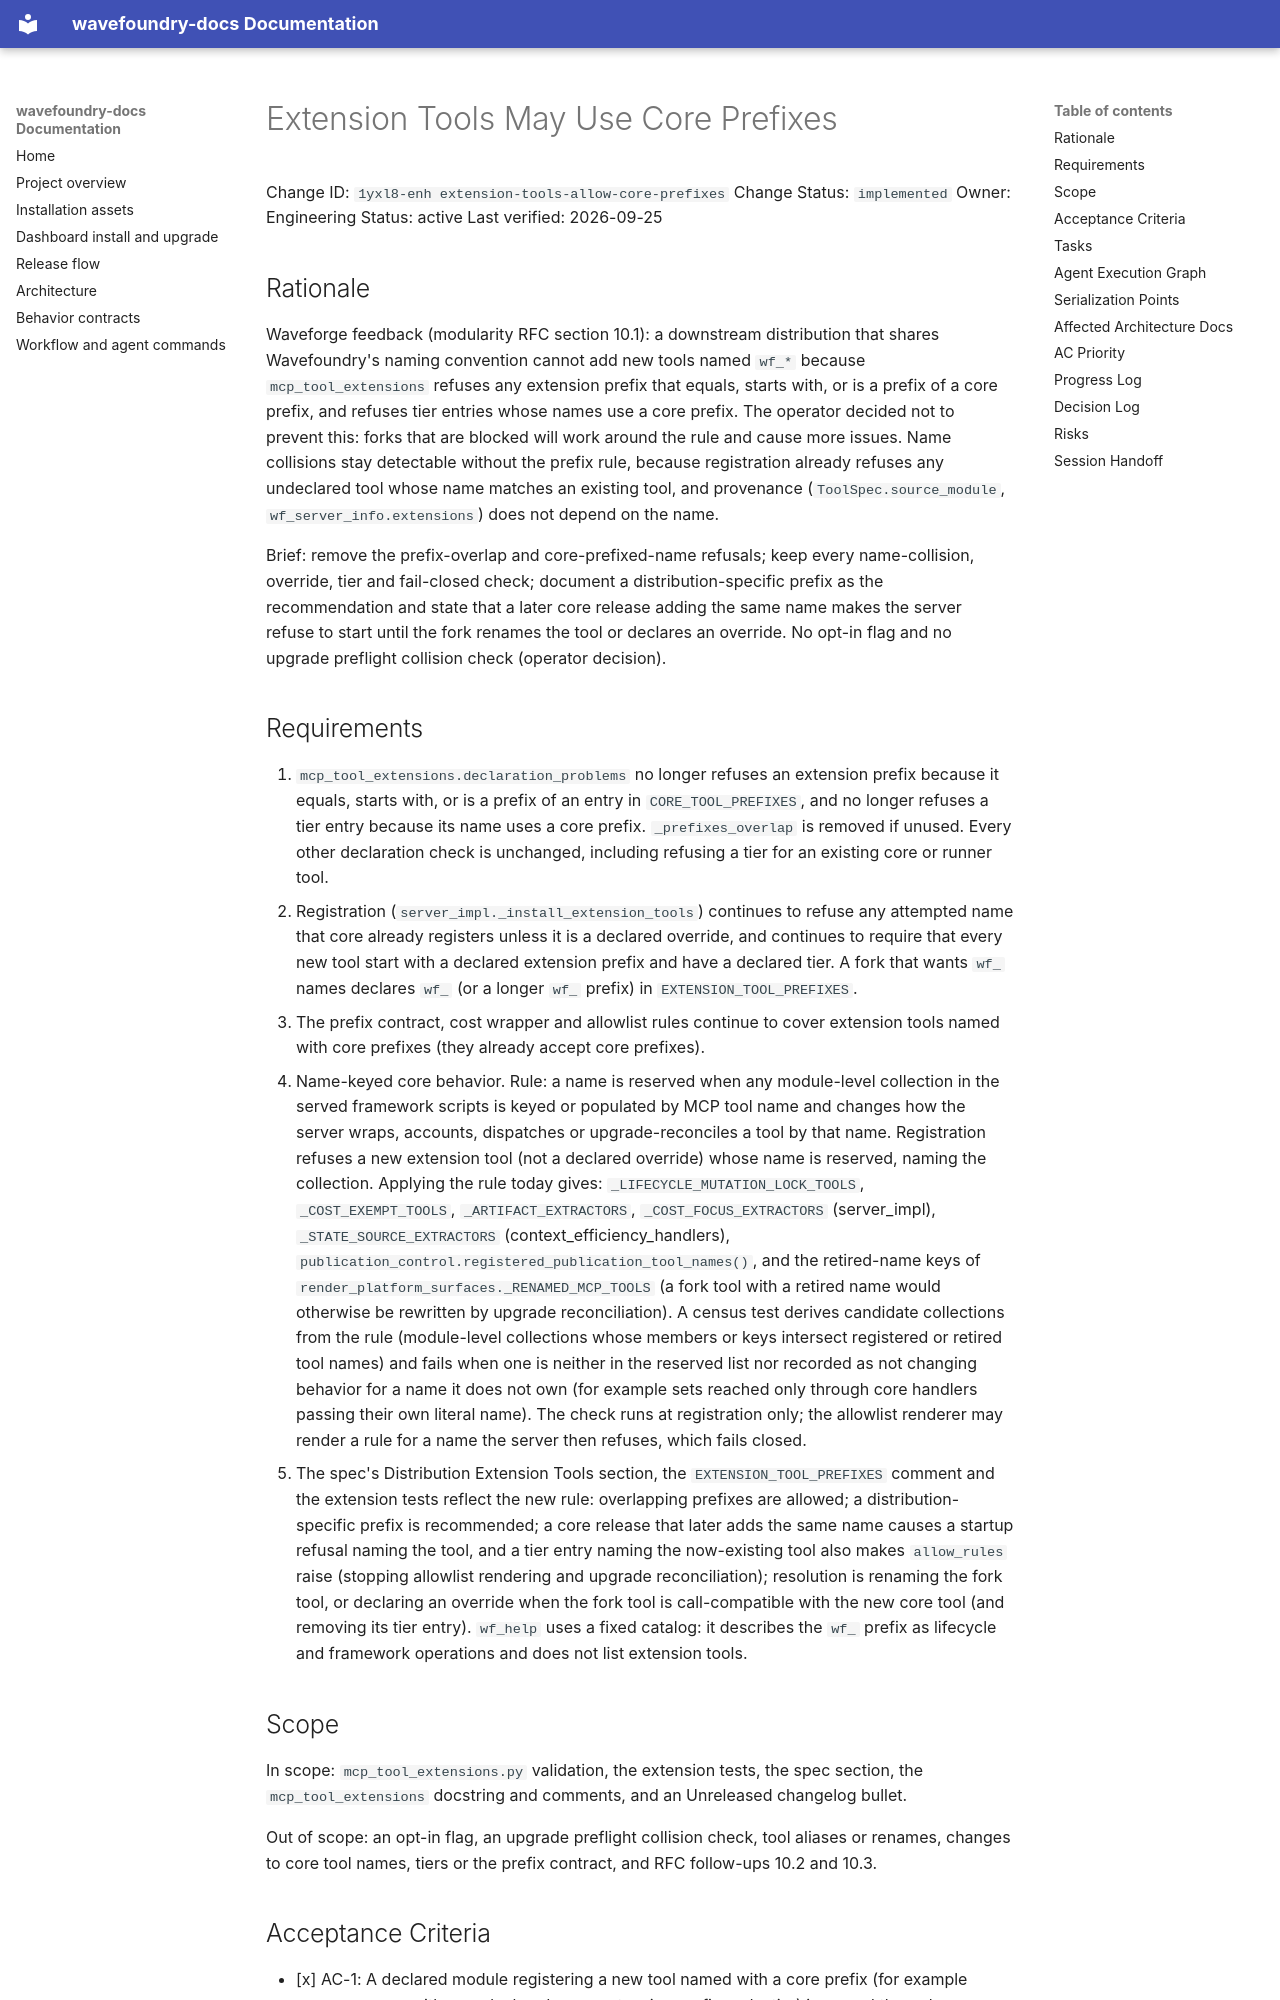

repository: coryhacking/wavefoundry · page: waves/1yyoj extension-prefix-and-inert-config/1yxl8-enh extension-tools-allow-core-prefixes/index.html · generator: mkdocs

# Extension Tools May Use Core Prefixes

Change ID: `1yxl8-enh extension-tools-allow-core-prefixes`
Change Status: `implemented`
Owner: Engineering
Status: active
Last verified: 2026-09-25

## Rationale

Waveforge feedback (modularity RFC section 10.1): a downstream distribution that shares Wavefoundry's naming convention cannot add new tools named `wf_*` because `mcp_tool_extensions` refuses any extension prefix that equals, starts with, or is a prefix of a core prefix, and refuses tier entries whose names use a core prefix. The operator decided not to prevent this: forks that are blocked will work around the rule and cause more issues. Name collisions stay detectable without the prefix rule, because registration already refuses any undeclared tool whose name matches an existing tool, and provenance (`ToolSpec.source_module`, `wf_server_info.extensions`) does not depend on the name.

Brief: remove the prefix-overlap and core-prefixed-name refusals; keep every name-collision, override, tier and fail-closed check; document a distribution-specific prefix as the recommendation and state that a later core release adding the same name makes the server refuse to start until the fork renames the tool or declares an override. No opt-in flag and no upgrade preflight collision check (operator decision).
